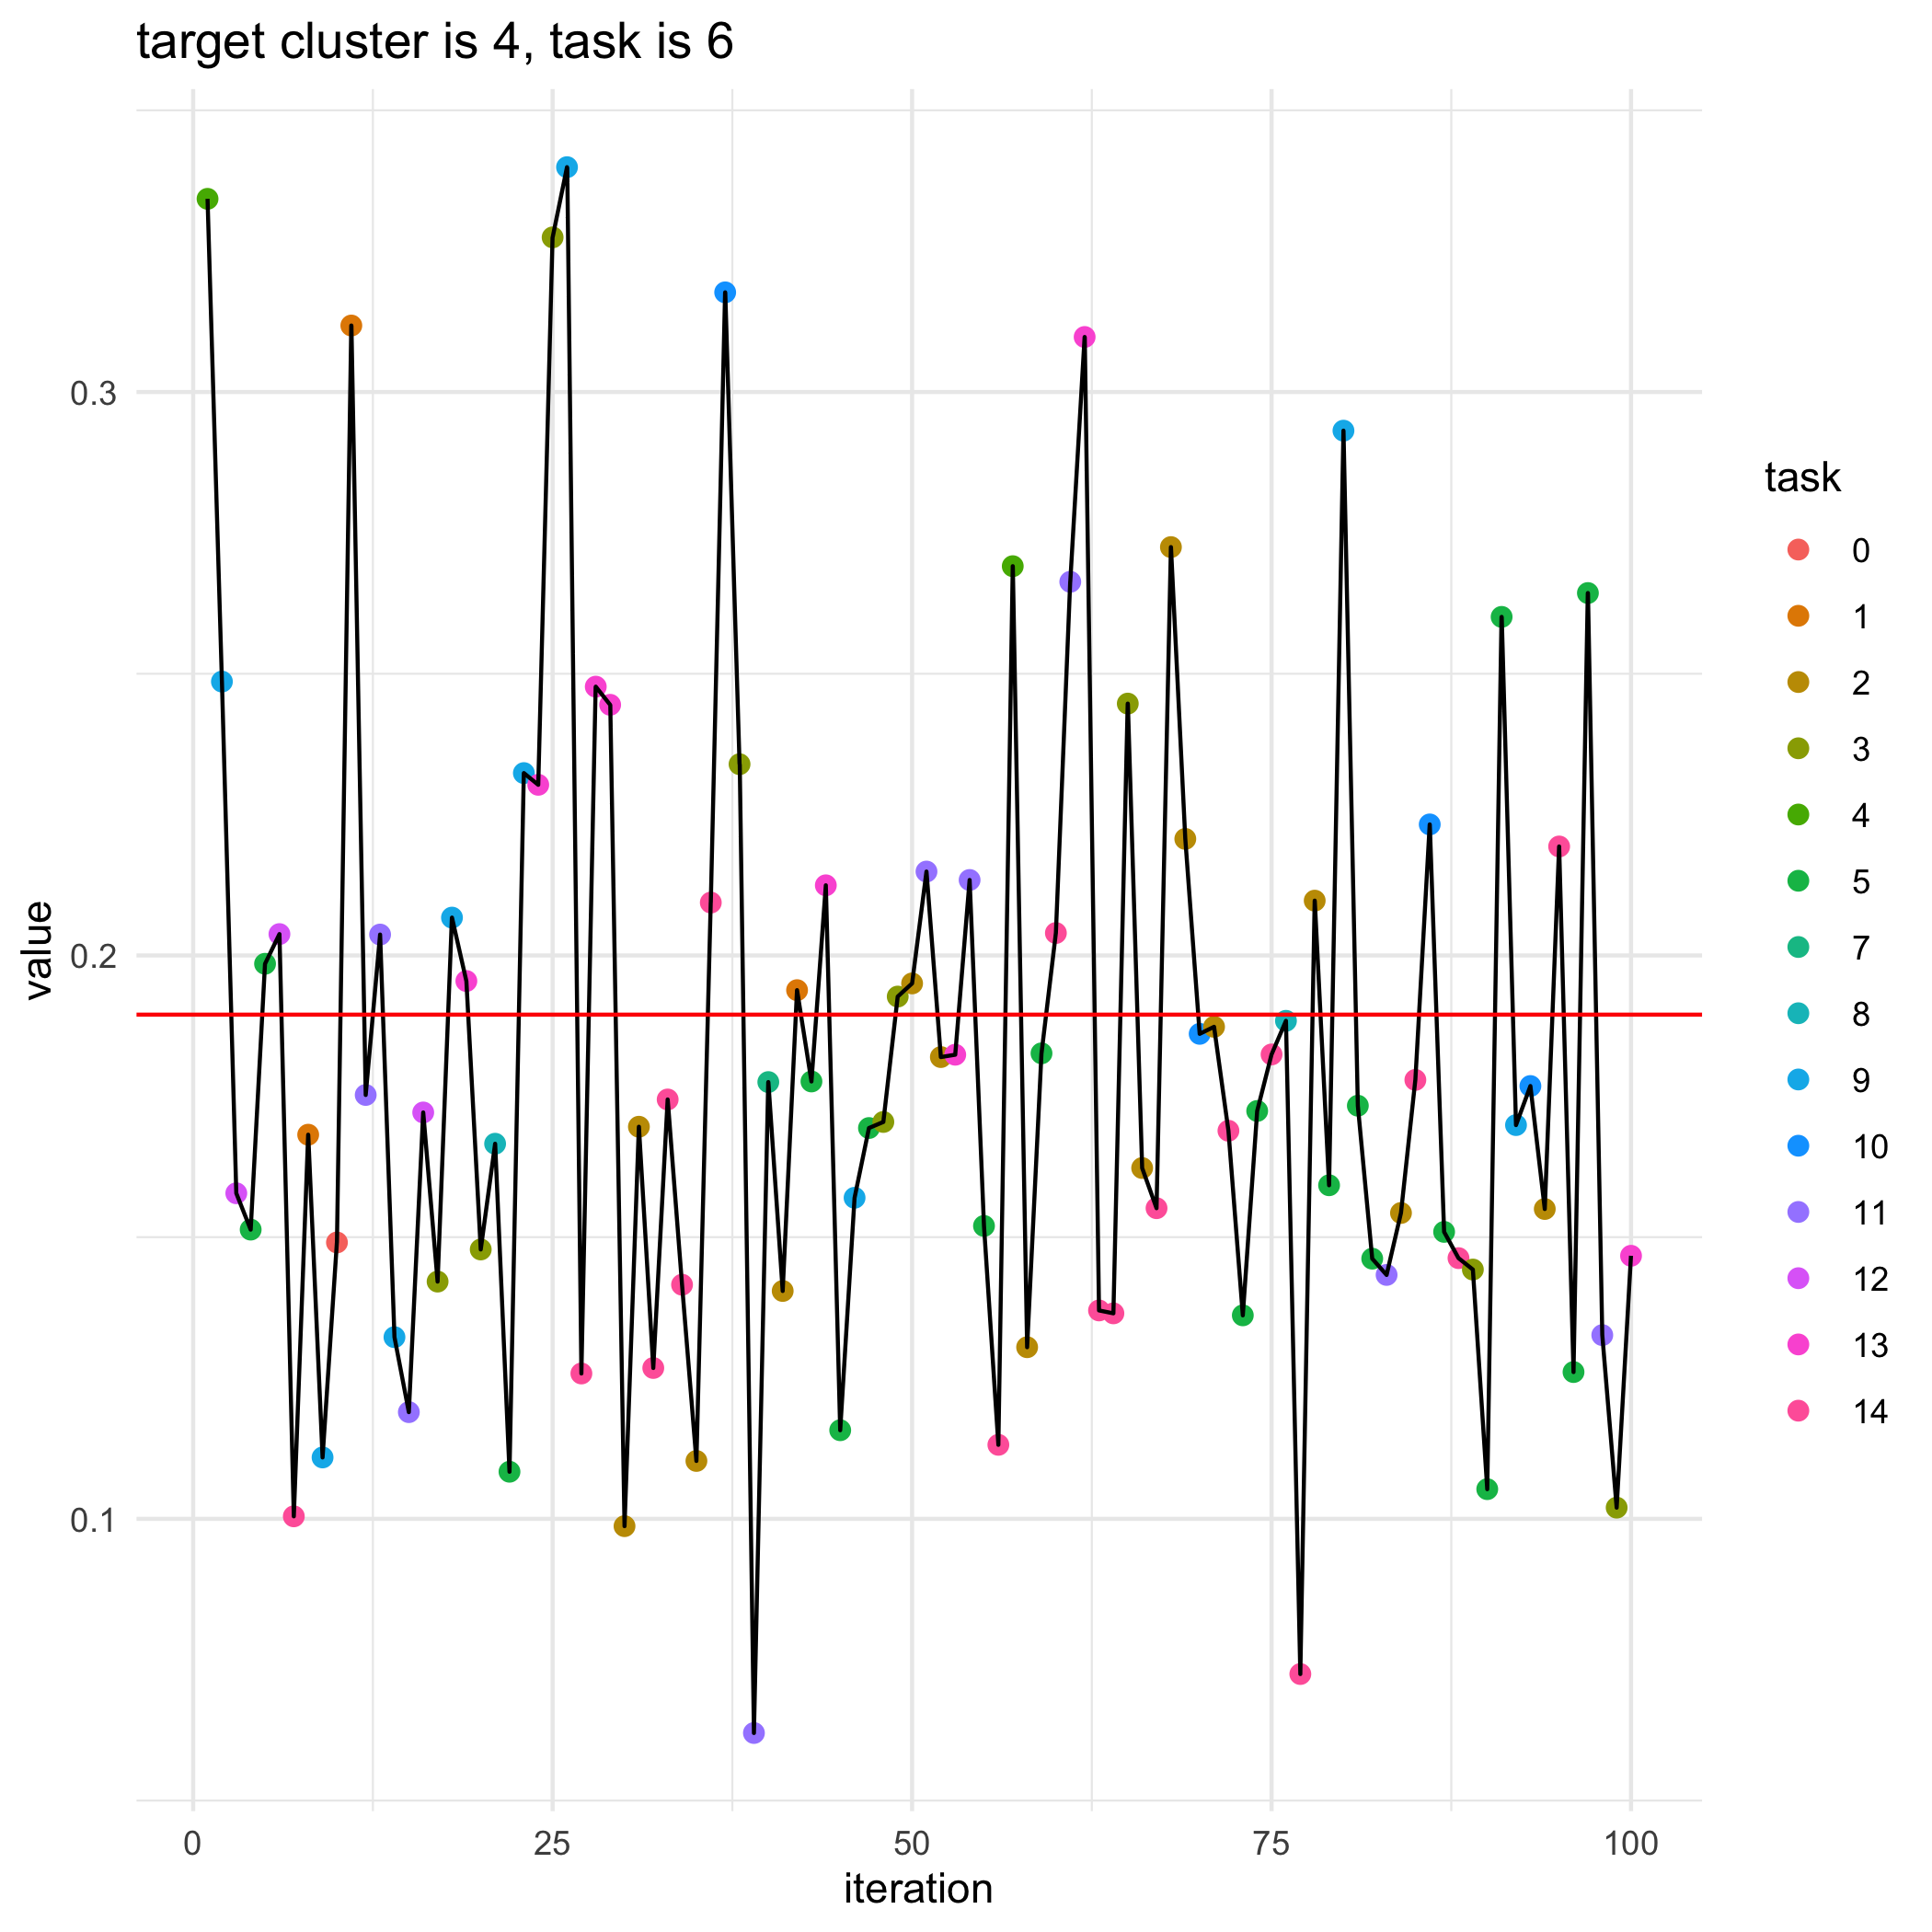

Source data for this figure (header and first rows):
, losses, bandit_selects
0, 0.1895, 
1, 0.3343, 4.0
2, 0.2486, 9.0
3, 0.1578, 12.0
4, 0.1513, 5.0
5, 0.1985, 5.0
6, 0.2038, 12.0
7, 0.1004, 14.0
8, 0.1682, 1.0
9, 0.1109, 9.0
10, 0.1491, 0.0
11, 0.3118, 1.0
12, 0.1752, 11.0
13, 0.2037, 11.0
14, 0.1323, 9.0
15, 0.1189, 11.0
16, 0.1721, 12.0
17, 0.1421, 3.0
18, 0.2067, 9.0
19, 0.1955, 13.0
20, 0.1478, 3.0
21, 0.1666, 8.0
22, 0.1084, 5.0
23, 0.2324, 9.0
24, 0.2303, 13.0
25, 0.3274, 3.0
26, 0.3399, 9.0
27, 0.1258, 14.0
28, 0.2477, 13.0
29, 0.2445, 13.0
30, 0.09871, 2.0
31, 0.1696, 2.0
32, 0.1268, 14.0
33, 0.1744, 14.0
34, 0.1416, 14.0
35, 0.1103, 2.0
36, 0.2094, 14.0
37, 0.3177, 10.0
38, 0.2339, 3.0
39, 0.06199, 11.0
40, 0.1775, 7.0
41, 0.1404, 2.0
42, 0.1938, 1.0
43, 0.1776, 5.0
44, 0.2124, 13.0
45, 0.1157, 5.0
46, 0.157, 9.0
47, 0.1694, 5.0
48, 0.1704, 3.0
49, 0.1927, 3.0
50, 0.195, 2.0
51, 0.2149, 11.0
52, 0.182, 2.0
53, 0.1824, 13.0
54, 0.2134, 11.0
55, 0.152, 5.0
56, 0.1131, 14.0
57, 0.2691, 4.0
58, 0.1305, 2.0
59, 0.1826, 5.0
... 41 more rows
